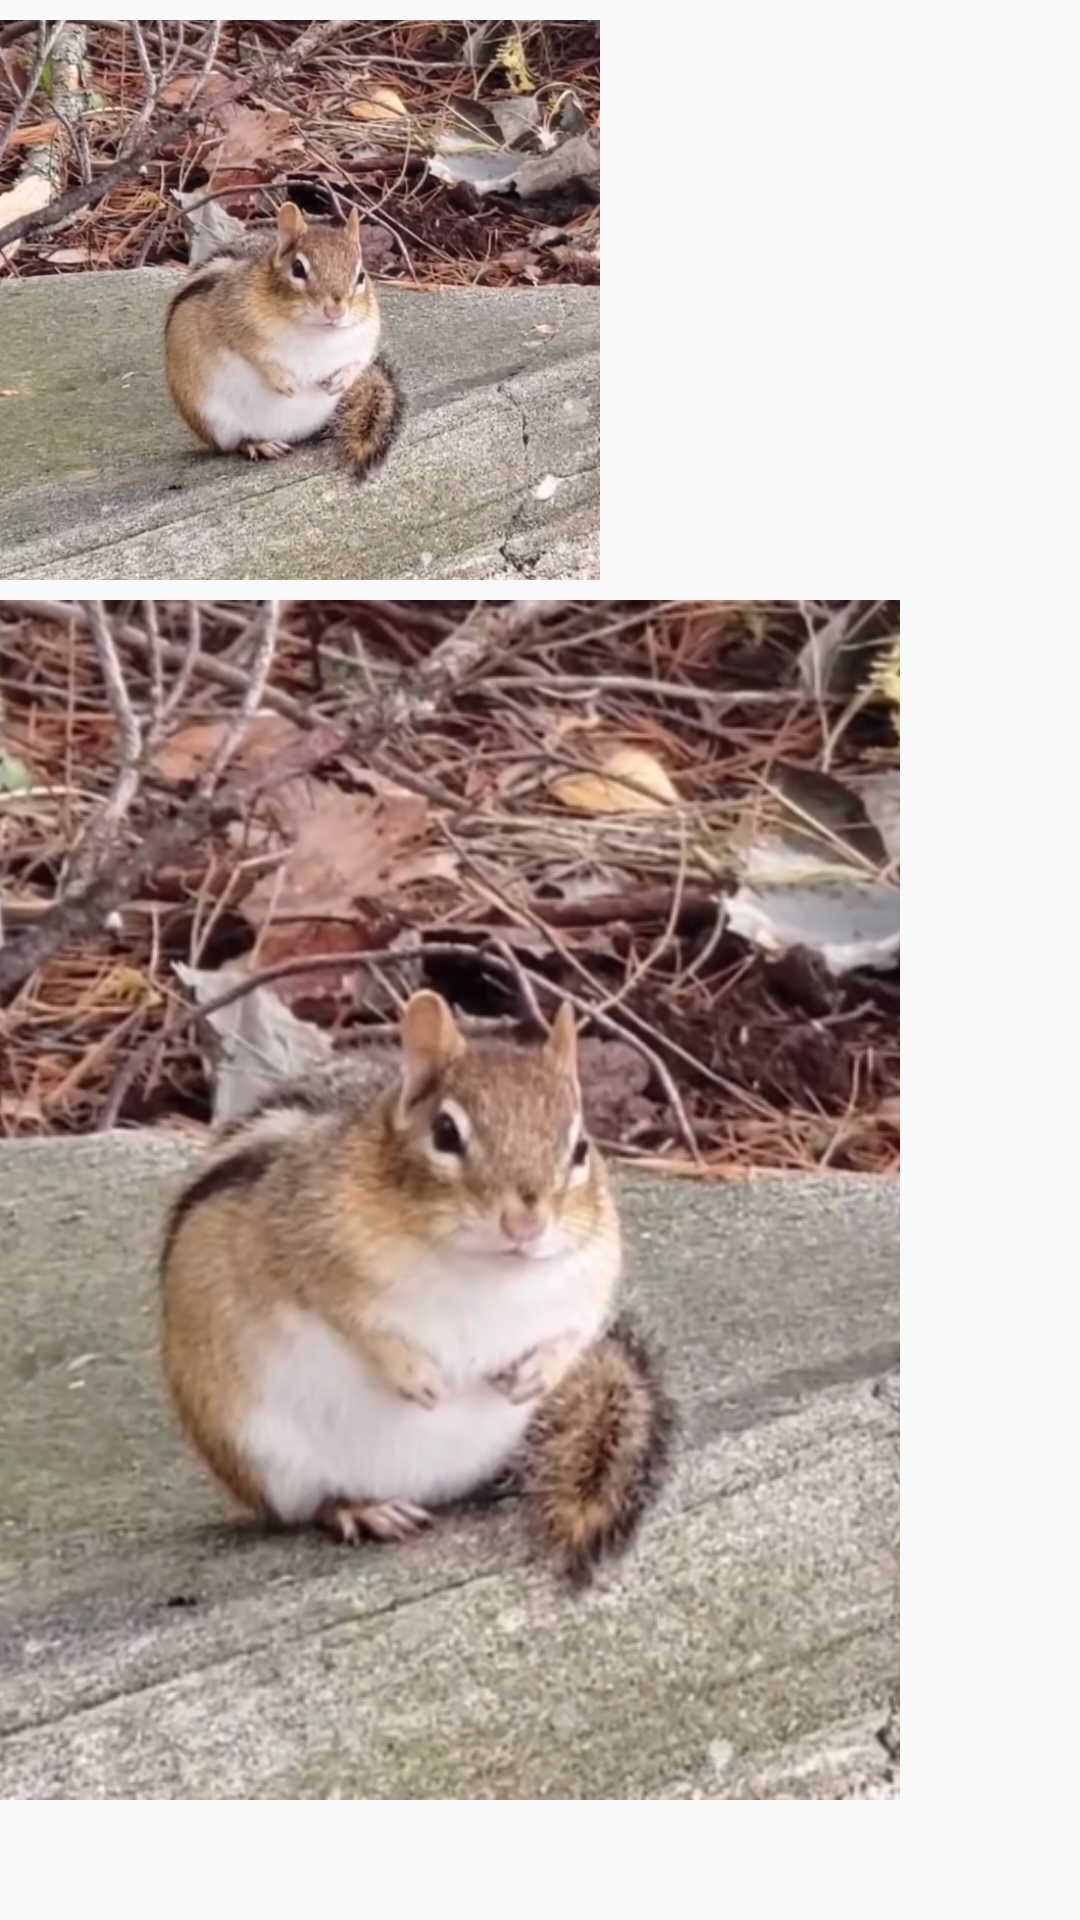

The Android layout XML behind this screen, and the referenced resources:
<!-- AndroidManifest.xml: application theme AppTheme -->
<!-- res/layout/image_view.xml -->
<?xml version="1.0" encoding="utf-8"?>
<LinearLayout xmlns:android="http://schemas.android.com/apk/res/android"
    android:layout_width="match_parent"
    android:layout_height="match_parent"
    android:orientation="vertical">

    <ImageView
        android:layout_width="200dp"
        android:layout_height="200dp"
        android:src="@drawable/image" />

    <ImageView
        android:layout_width="300dp"
        android:layout_height="400dp"
        android:background="#4CAF50"
        android:scaleType="centerCrop"
        android:src="@drawable/image" />


</LinearLayout>
<!-- resources referenced by this layout -->
<resources>
  <!-- drawable image: png bitmap (drawable-hdpi, 870524 bytes) -->
  <style name="AppTheme" parent="Theme.AppCompat.Light.DarkActionBar">
          
          <item name="colorPrimary">@color/colorPrimary</item>
          <item name="colorPrimaryDark">@color/colorPrimaryDark</item>
          <item name="colorAccent">@color/colorAccent</item>
      </style>
  <color name="colorPrimary">#3F51B5</color>
  <color name="colorPrimaryDark">#2A3574</color>
  <color name="colorAccent">#2196F3</color>
</resources>
